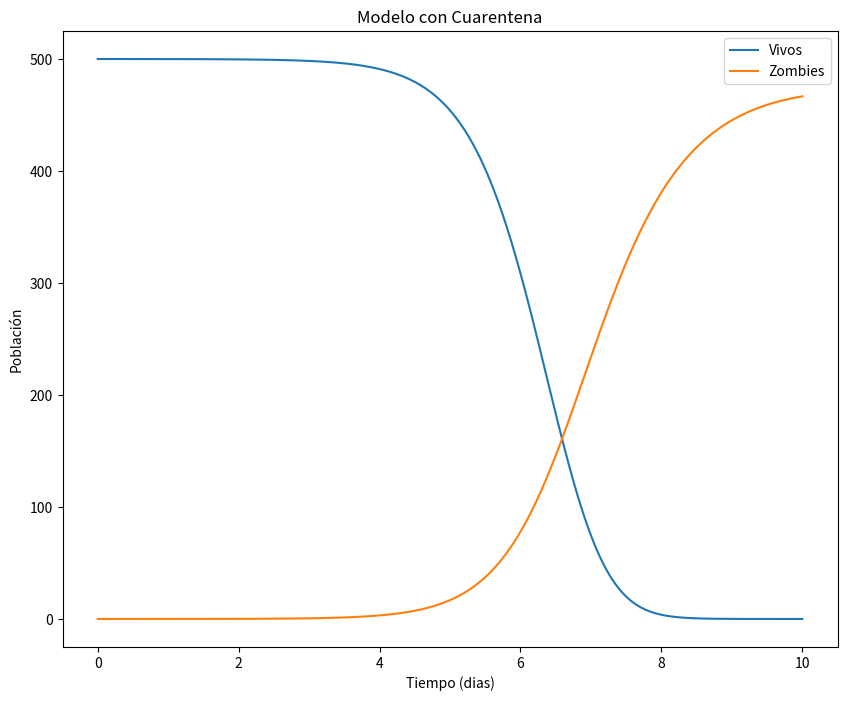

Write the Python code that produced this figure.
# -*- coding: utf-8 -*-
# MODELO CON CUARENTENA
import numpy as np
import matplotlib.pyplot as plt
from scipy.integrate import odeint
plt.ion()
plt.rcParams['figure.figsize'] = 10, 8

#PARAMETROS

P = 0           # Nacimientos de S
d = 0.0001      # Muertes de S
B = 0.0095      # Infecciones de S
G = 0.0001      # Resurreciones de R a Z
A = 0.0001      # Destruccion de Z
rho=1           # Conversion de I a Z
k=0.001         # Ingreso de I a Q
sigma=0.009     # Ingreso de Z a Q
Ga=0.004        # Muertes en Q



# SOLUCION DEL SISTEMA
def f(y, t):
    Si = y[0]
    Ii = y[1]
    Zi = y[2]
    Ri = y[3]
    Qi = y[4]
    
    # Ecuaciones del modelo
    f0 = P - B*Si*Zi - d*Si
    f1 = (B*Si*Zi)-(rho*Ii)-(d*Ii)-(k*Ii)
    f2 = (rho*Ii) + (G*Ri)-(A*Si*Zi)-(sigma*Zi)
    f3 = (d*Si) + (d*Ii) + (A*Si*Zi)-(G*Ri)+(Ga*Qi)
    f4 = (k*Ii)+(sigma*Zi)-(Ga*Qi)
    
    return [f0, f1, f2, f3, f4]

# CONDICIONES INICIALES
S0 = 500.                   # Poblacion S inicial
Z0 = 0.                     # Poblacion Z inicial
R0 = 0.                     # Poblacion R inicial
I0 = 100.                   # Poblacion I inicial
Q0 = 130.                   # Poblacion Q inicial
y0 = [S0, Z0, R0, I0, Q0]   # Vector de condiciones iniciales

t  = np.linspace(0, 10., 1000)       

# SOLUCION DEL DEs
soln = odeint(f, y0, t)
S = soln[:, 0]
I = soln[:, 1]
Z = soln[:, 2]
R = soln[:, 3]
Q = soln[:, 4]

# PARA GRAFICAR
plt.figure()
plt.plot(t, S, label='Vivos')
plt.plot(t, Z, label='Zombies')
plt.xlabel('Tiempo (dias)')
plt.ylabel('Población')
plt.title('Modelo con Cuarentena')
plt.legend(loc=0)


# In[14]:




# In[ ]:



